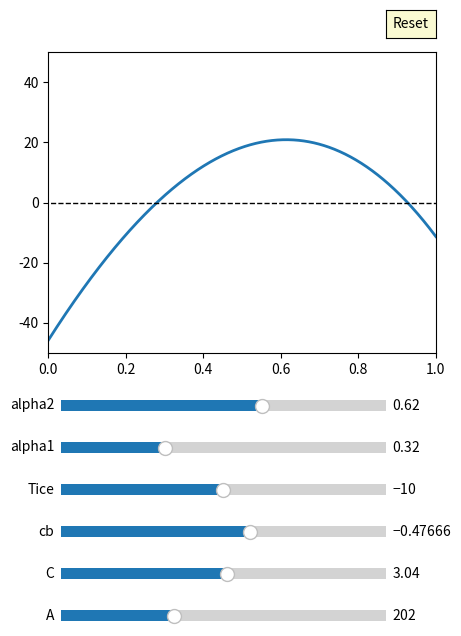

Python code for this plot:
import numpy as np
import matplotlib.pyplot as plt
from matplotlib.widgets import Slider, Button, RadioButtons

fig, ax = plt.subplots(figsize=(5,7))
plt.subplots_adjust(bottom=0.45)
n = np.arange(-5, 2, 0.001)
Q = 340.375
A = 202.1
B = 1.9
C = 3.04
beta = 0.4090928
cb = 5/16*(3*np.sin(beta)**2 - 2)
Tice = -10
alpha1 = 0.32
alpha2 = 0.62
#alpha0 = (alpha1+alpha2)/2

a0 = Q*(1-1/2*cb)*(1-(alpha1+alpha2)/2) - A*(1+C/B) + C*Q/B*(1-alpha2) - (B+C)*Tice
a1 = C*Q/B*(alpha2-alpha1)*(1-1/2*cb)
a2 = 3/2*Q*cb*(1-(alpha1+alpha2)/2)
a3 = C*Q*cb/(2*B)*(alpha2-alpha1)
ice_eq = lambda n:a3*n**3 + a2*n**2 + a1*n + a0
fn = ice_eq(n) 
l, = plt.plot(n, fn, lw=2)
plt.plot([-5,2],[0,0],'k--',linewidth=1)
ax.margins(x=0)

axcolor = 'lightgoldenrodyellow'
axA = plt.axes([0.15, 0.06, 0.65, 0.03], facecolor=axcolor)
axC = plt.axes([0.15, 0.12, 0.65, 0.03], facecolor=axcolor)
axcb = plt.axes([0.15, 0.18, 0.65, 0.03], facecolor=axcolor)
axTice = plt.axes([0.15, 0.24, 0.65, 0.03], facecolor=axcolor)
axalpha1 = plt.axes([0.15, 0.30, 0.65, 0.03], facecolor=axcolor)
axalpha2 = plt.axes([0.15, 0.36, 0.65, 0.03], facecolor=axcolor)

sA = Slider(axA, 'A', 150, 300, valinit=A)
sC = Slider(axC, 'C', 1, 5, valinit=C)
scb = Slider(axcb, 'cb', -0.5, -0.46, valinit=cb)
sTice= Slider(axTice, 'Tice', -20, 0, valinit=Tice)
salpha1= Slider(axalpha1, 'alpha1', 0, 1, valinit=alpha1)
salpha2= Slider(axalpha2, 'alpha2', 0, 1, valinit=alpha2)

def update(val):
    A = sA.val 
    C = sC.val 
    cb= scb.val 
    Tice = sTice.val 
    alpha1 = salpha1.val
    alpha2 = salpha2.val
    a0 = Q*(1-1/2*cb)*(1-(alpha1+alpha2)/2) - A*(1+C/B) + C*Q/B*(1-alpha2) - (B+C)*Tice
    a1 = C*Q/B*(alpha2-alpha1)*(1-1/2*cb)
    a2 = 3/2*Q*cb*(1-(alpha1+alpha2)/2)
    a3 = C*Q*cb/(2*B)*(alpha2-alpha1)
    ice_eq = lambda n:a3*n**3 + a2*n**2 + a1*n + a0
    fn = ice_eq(n) 
    l.set_ydata(fn)
    fig.canvas.draw_idle()


sA.on_changed(update)
sC.on_changed(update)
scb.on_changed(update)
sTice.on_changed(update)
salpha1.on_changed(update)
salpha2.on_changed(update)

resetax = plt.axes([0.8, 0.9, 0.1, 0.04])
button = Button(resetax, 'Reset', color=axcolor, hovercolor='0.975')


def reset(event):
    sA.reset()
    sC.reset()
    scb.reset()
    sTice.reset()
    salpha1.reset()
    salpha2.reset()
button.on_clicked(reset)

#rax = plt.axes([0.025, 0.5, 0.15, 0.15], facecolor=axcolor)
#radio = RadioButtons(rax, ('red', 'blue', 'green'), active=0)


#def colorfunc(label):
#    l.set_color(label)
#    fig.canvas.draw_idle()
#radio.on_clicked(colorfunc)
ax.set_xlim([0,1])
ax.set_ylim([-50,50])
plt.show()
